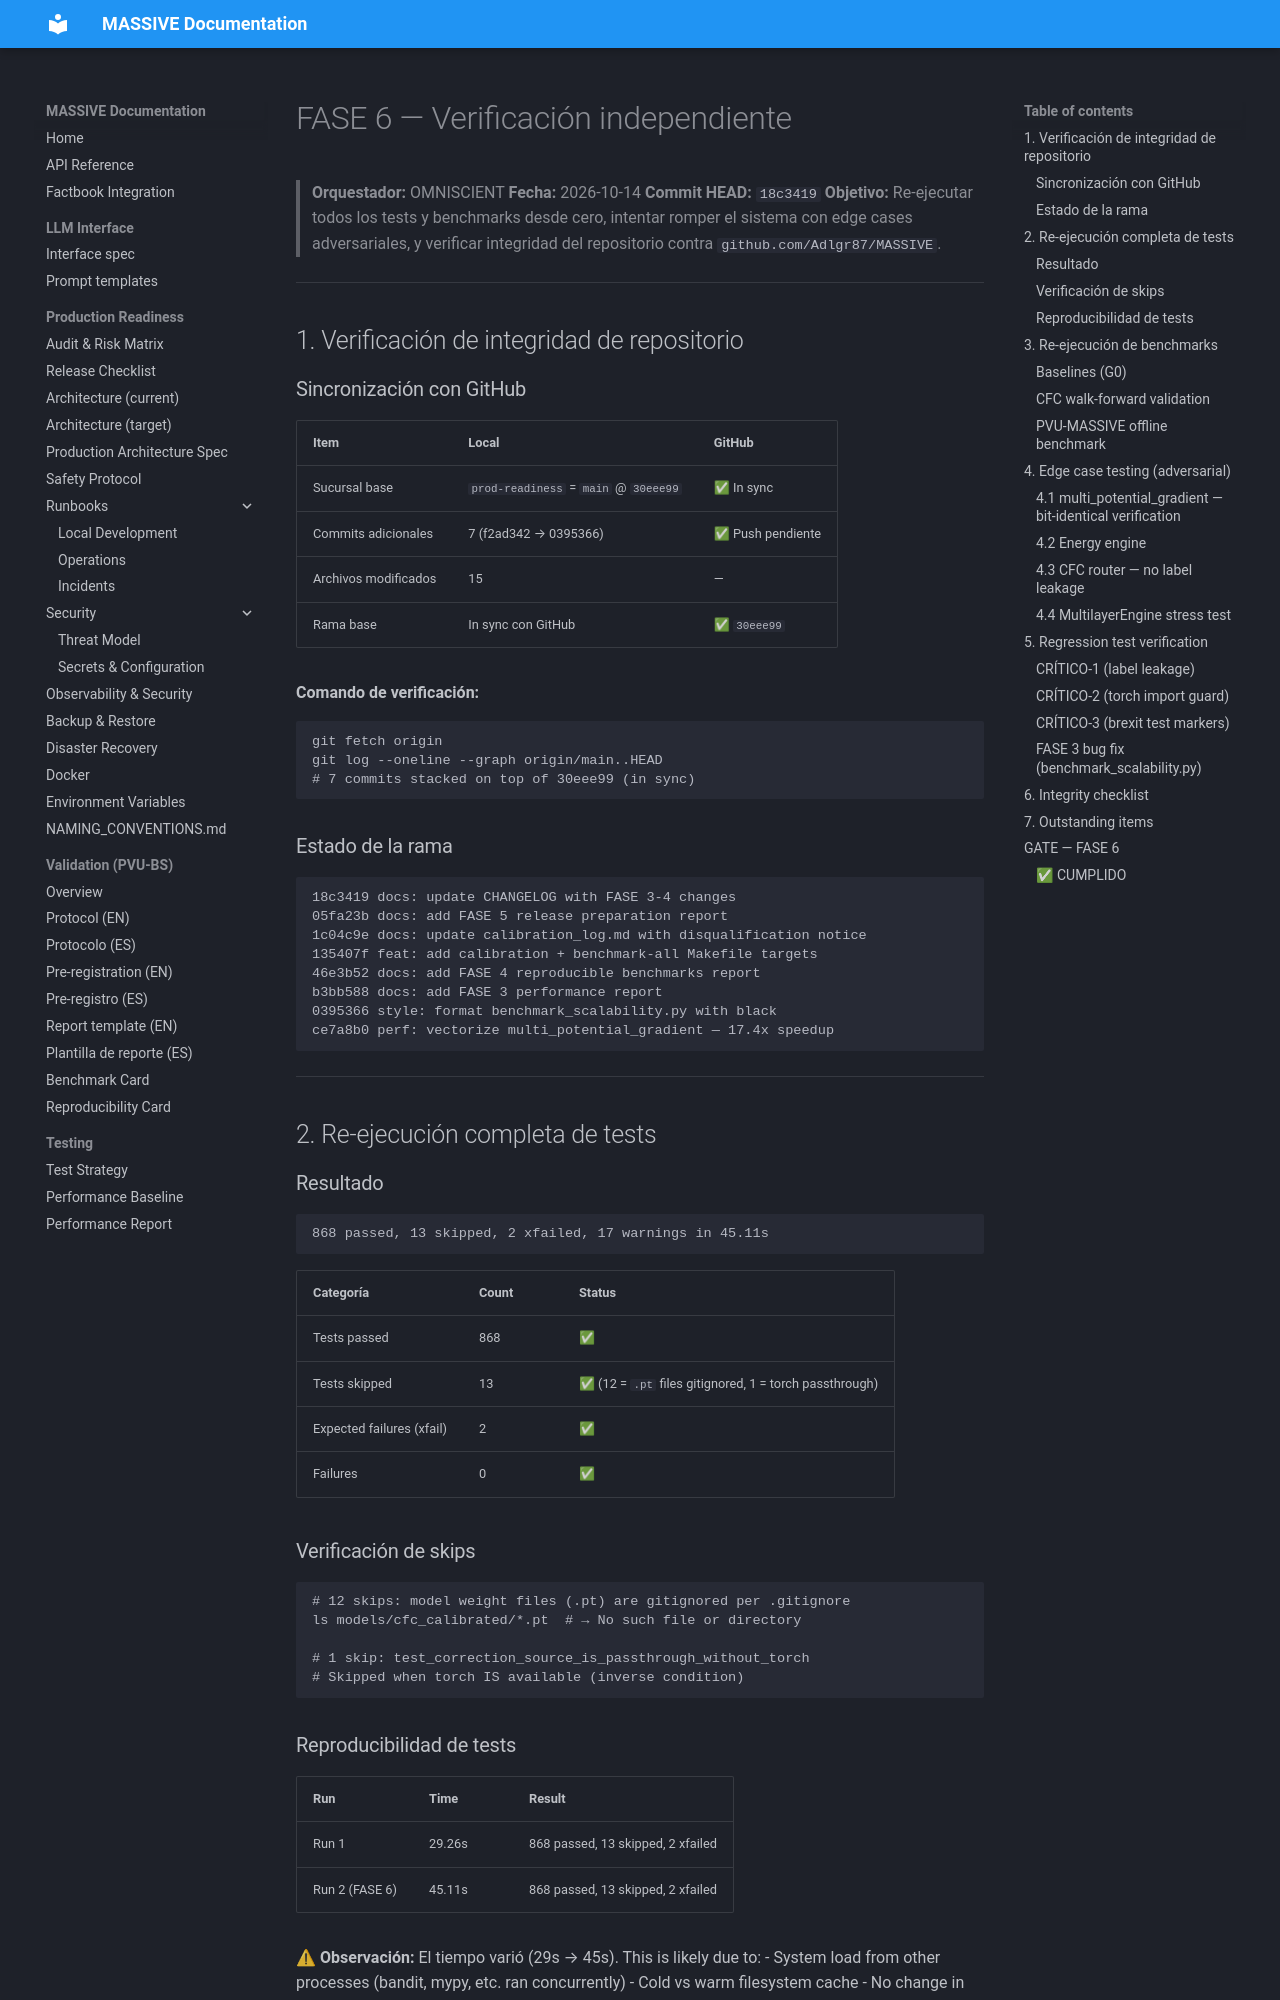

repository: Adlgr87/MASSIVE · page: calibration/06_verification/index.html · generator: mkdocs

# FASE 6 — Verificación independiente

> **Orquestador:** OMNISCIENT
> **Fecha:** 2026-10-14
> **Commit HEAD:** `18c3419`
> **Objetivo:** Re-ejecutar todos los tests y benchmarks desde cero, intentar
> romper el sistema con edge cases adversariales, y verificar integridad del
> repositorio contra `github.com/Adlgr87/MASSIVE`.

---

## 1. Verificación de integridad de repositorio

### Sincronización con GitHub

| Item | Local | GitHub |
|---|---|---|
| Sucursal base | `prod-readiness` = `main` @ `30eee99` | ✅ In sync |
| Commits adicionales | 7 (f2ad342 → 0395366) | ✅ Push pendiente |
| Archivos modificados | 15 | — |
| Rama base | In sync con GitHub | ✅ `30eee99` |

**Comando de verificación:**
```bash
git fetch origin
git log --oneline --graph origin/main..HEAD
# 7 commits stacked on top of 30eee99 (in sync)
```

### Estado de la rama

```
18c3419 docs: update CHANGELOG with FASE 3-4 changes
05fa23b docs: add FASE 5 release preparation report
1c04c9e docs: update calibration_log.md with disqualification notice
135407f feat: add calibration + benchmark-all Makefile targets
46e3b52 docs: add FASE 4 reproducible benchmarks report
b3bb588 docs: add FASE 3 performance report
0395366 style: format benchmark_scalability.py with black
ce7a8b0 perf: vectorize multi_potential_gradient — 17.4x speedup
```

---

## 2. Re-ejecución completa de tests

### Resultado

```
868 passed, 13 skipped, 2 xfailed, 17 warnings in 45.11s
```

| Categoría | Count | Status |
|---|---|---|
| Tests passed | 868 | ✅ |
| Tests skipped | 13 | ✅ (12 = `.pt` files gitignored, 1 = torch passthrough) |
| Expected failures (xfail) | 2 | ✅ |
| Failures | 0 | ✅ |

### Verificación de skips

```bash
# 12 skips: model weight files (.pt) are gitignored per .gitignore
ls models/cfc_calibrated/*.pt  # → No such file or directory

# 1 skip: test_correction_source_is_passthrough_without_torch
# Skipped when torch IS available (inverse condition)
```
